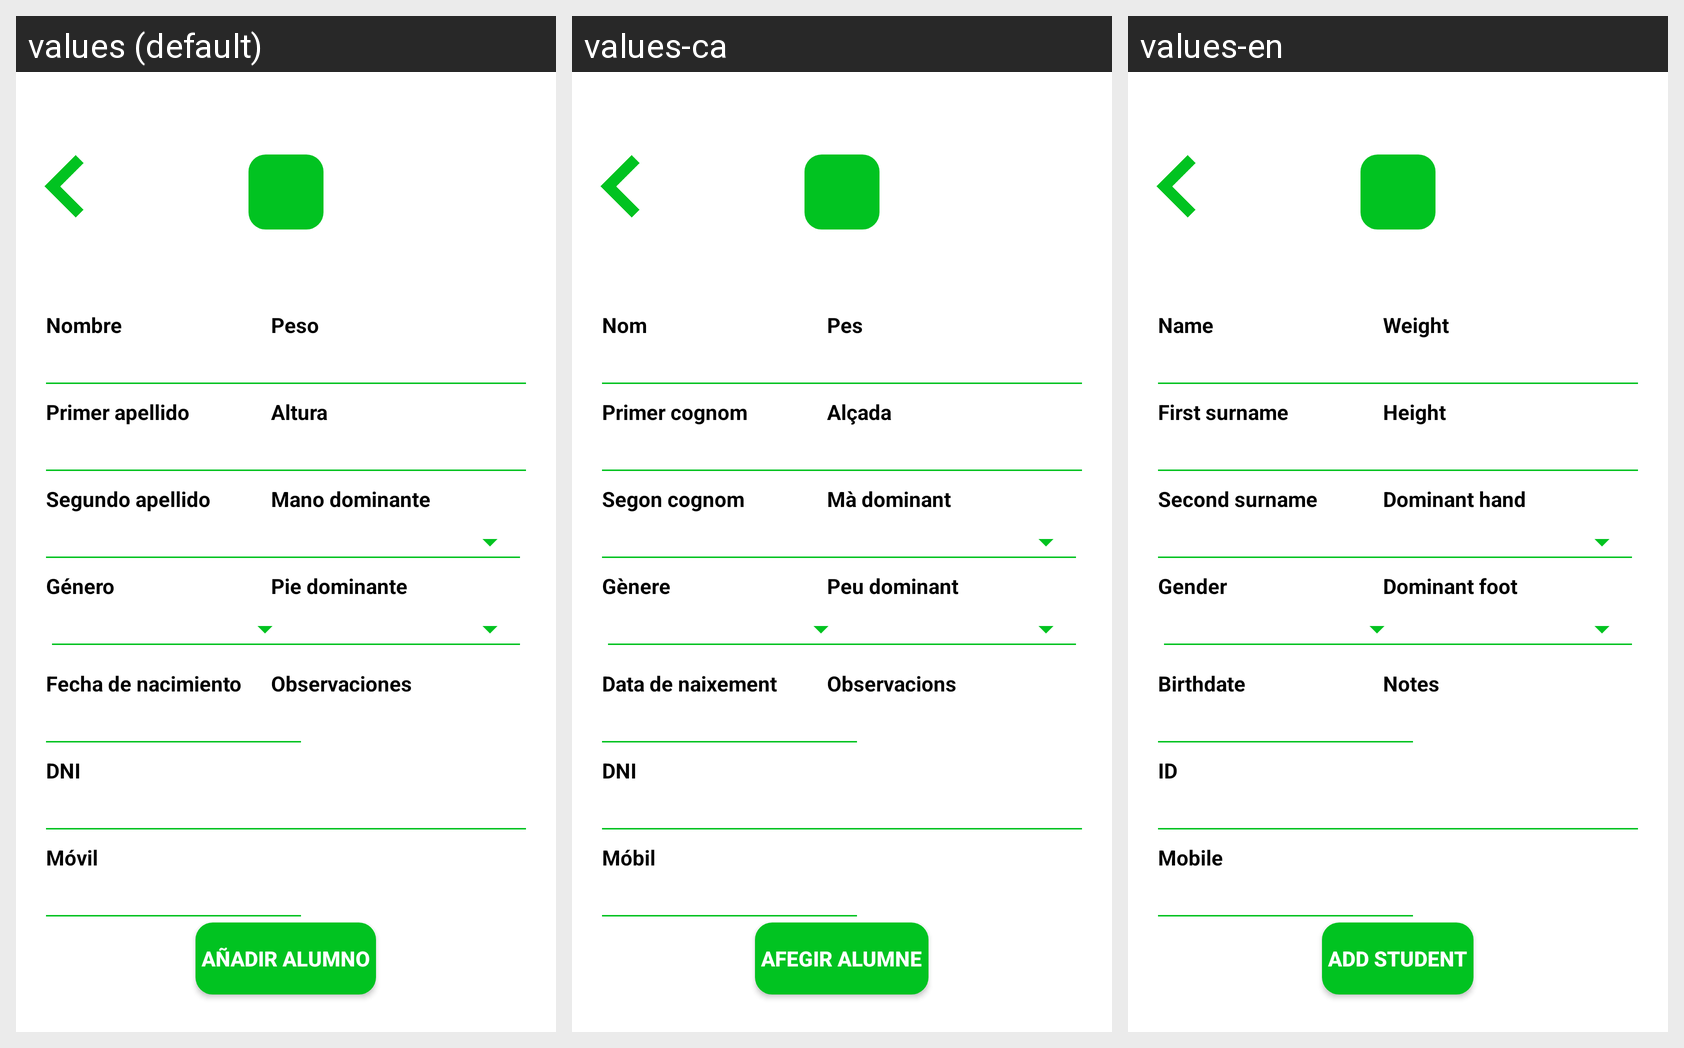

For this localized Android screen grid, give each drawn string resource with its value in every locale shown.
Android screen res/layout/activity_anyadir_alumno.xml rendered under 3 locales, left to right: values (default), values-ca, values-en. Device: Nexus 5 (rendered at 1080×1920; each locale shown at half size, 540×960, under a caption strip naming it); theme AppTheme.
Strings drawn on this screen, with the default value and each locale's value (text and hints the layout hard-codes, and strings that could not be matched under every locale, appear in the picture but are not listed):

lblNombreRegistro
  values: Nombre
  values-ca: Nom
  values-en: Name

lblPrimerApellidoRegistro
  values: Primer apellido
  values-ca: Primer cognom
  values-en: First surname

lblSegundoApellidoRegistro
  values: Segundo apellido
  values-ca: Segon cognom
  values-en: Second surname

lblGeneroAlumno
  values: Género
  values-ca: Gènere
  values-en: Gender

lblFechaRegistro
  values: Fecha de nacimiento
  values-ca: Data de naixement
  values-en: Birthdate

lblDNIRegistro
  values: DNI
  values-ca: DNI
  values-en: ID

lblMovilRegisto
  values: Móvil
  values-ca: Móbil
  values-en: Mobile

lblPesoAlumno
  values: Peso
  values-ca: Pes
  values-en: Weight

lblAlturaAlumno
  values: Altura
  values-ca: Alçada
  values-en: Height

lblManoDomAlumno
  values: Mano dominante
  values-ca: Mà dominant
  values-en: Dominant hand

lblPieDomAlumno
  values: Pie dominante
  values-ca: Peu dominant
  values-en: Dominant foot

lblObservacionesAlumno
  values: Observaciones
  values-ca: Observacions
  values-en: Notes
